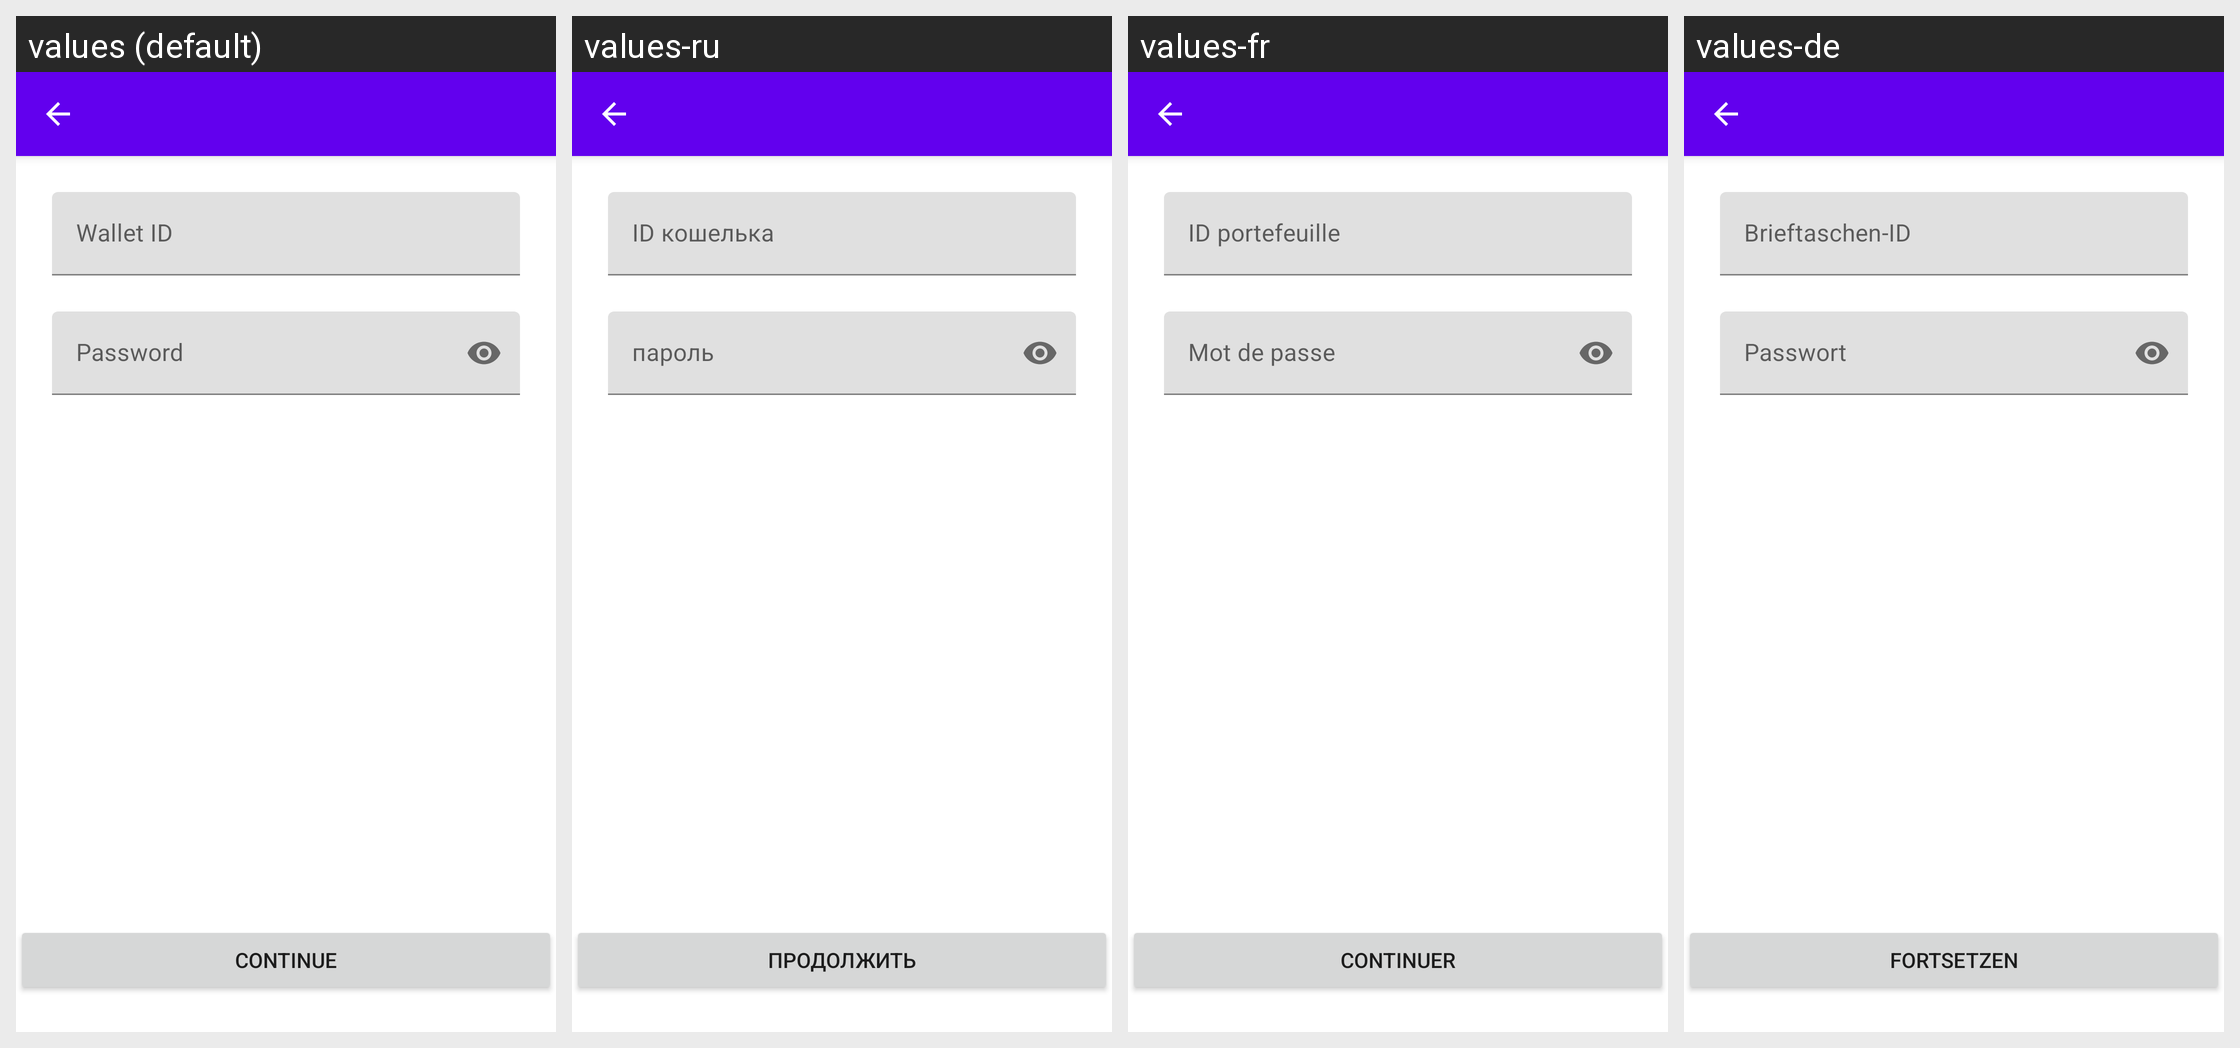

The same Android screen rendered under several of its app's locales, left to right. List the strings drawn on it with the default value and each locale's translation.
Android screen res/layout/activity_manual_pairing.xml rendered under 4 locales, left to right: values (default), values-ru, values-fr, values-de. Device: Nexus 5 (rendered at 1080×1920; each locale shown at half size, 540×960, under a caption strip naming it); theme AppTheme.
Other locales in the repository, not shown: values-es, values-it, values-pt, values-pt-rBR, values-tr.
Strings drawn on this screen, with the default value and each locale's value (text and hints the layout hard-codes, and strings that could not be matched under every locale, appear in the picture but are not listed):

wallet_id
  values: Wallet ID
  values-ru: ID кошелька
  values-fr: ID portefeuille
  values-de: Brieftaschen-ID

password
  values: Password
  values-ru: пароль
  values-fr: Mot de passe
  values-de: Passwort

btn_continue
  values: Continue
  values-ru: Продолжить
  values-fr: Continuer
  values-de: Fortsetzen
